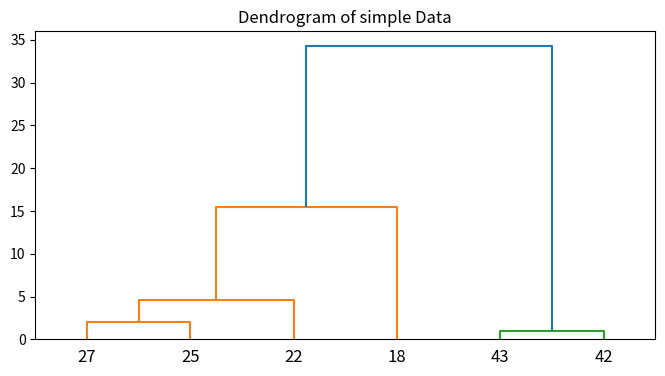

Write the Python code that produced this figure.
import numpy as np
import matplotlib.pyplot as plt 
from scipy.cluster.hierarchy import dendrogram ,linkage,fcluster

data = np.array([12,22,25,27,42,43]).reshape(-1,1)


linked =linkage(data,method='ward')
max_distance =10
cluster = fcluster(linked,max_distance,criterion='distance')

for i,cluster_label in enumerate(cluster):
    print(f"Data point {data[i][0]}belongs to cluster {cluster_label}")
    
plt.figure(figsize=(8,4))
dendrogram(linked,
orientation='top',
labels=[18,22,25,27,42,43],
distance_sort='descending',
show_leaf_counts=True)

plt.title('Dendrogram of simple Data')
plt.show()
    